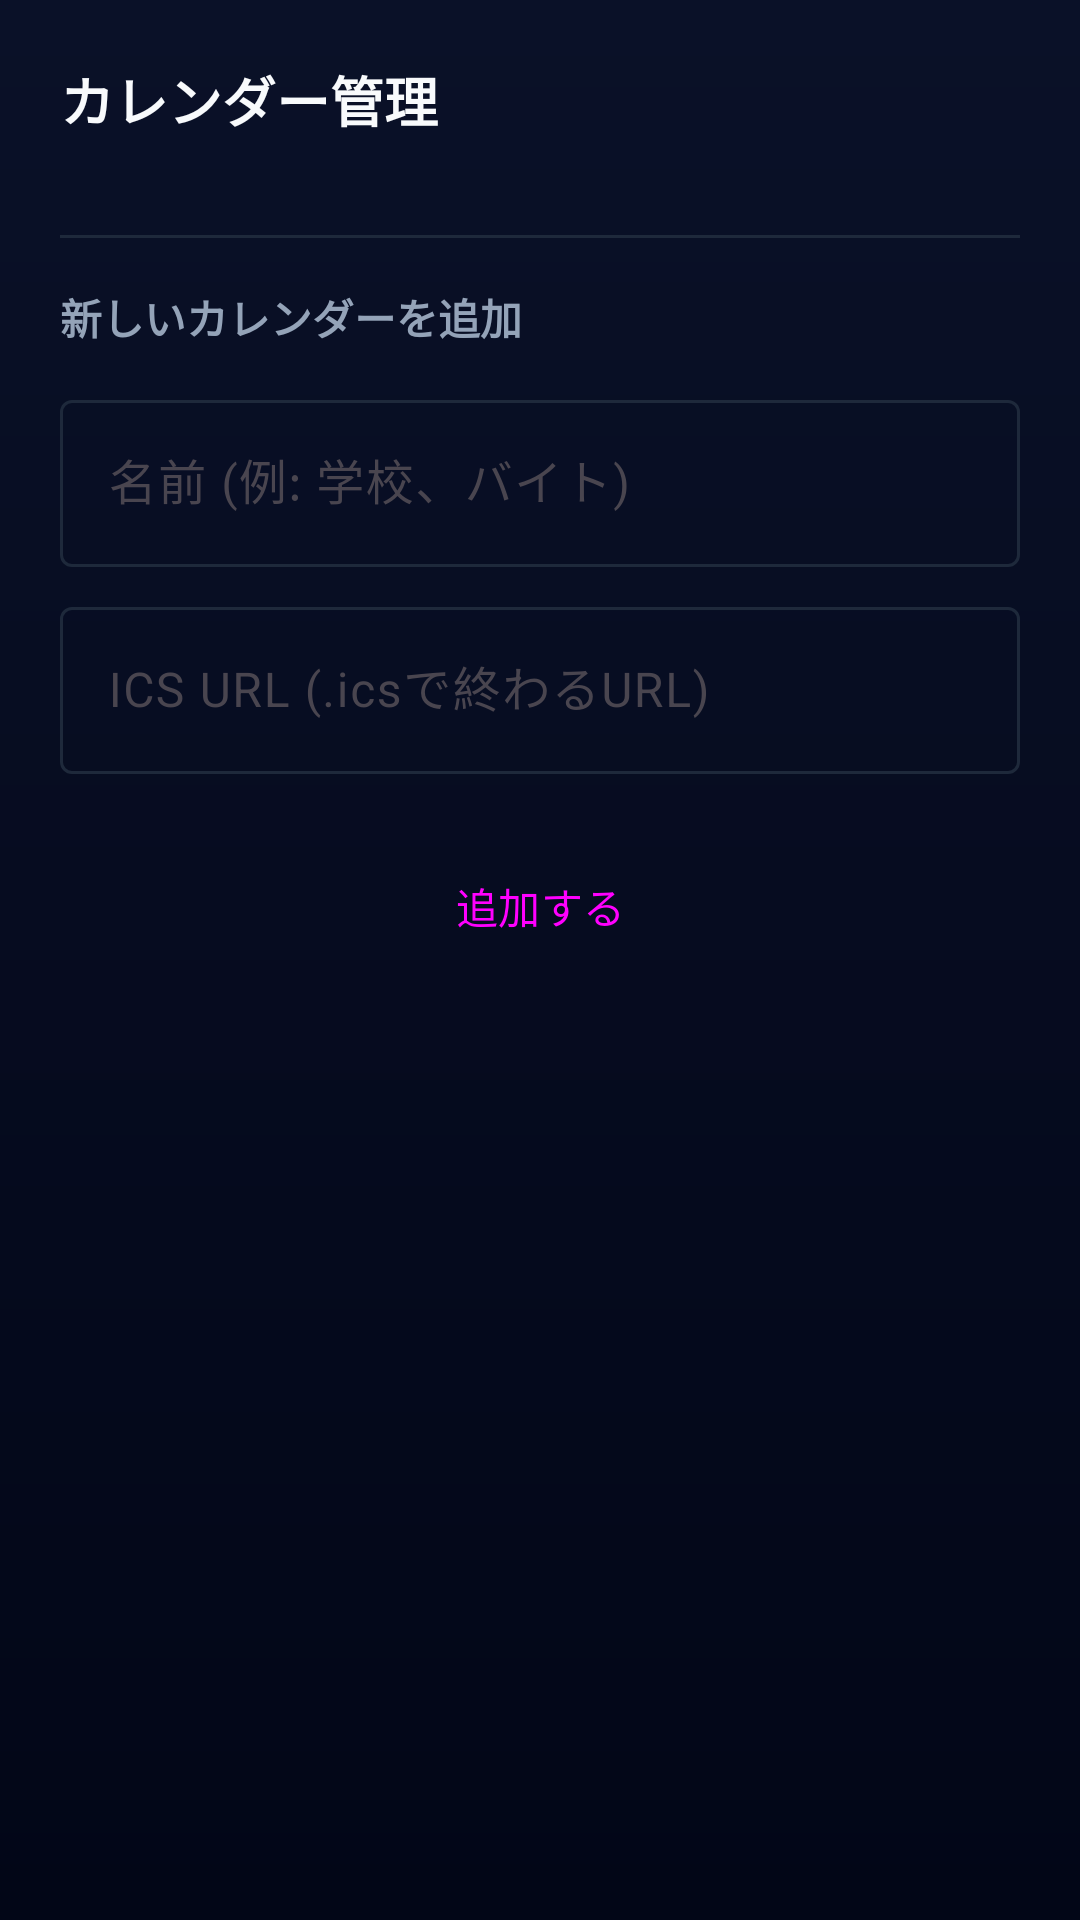

Here is an Android app screen rendered from its layout file. Give the layout XML and the strings, colors and styles it references.
<!-- AndroidManifest.xml: application theme Theme.VoiceVoxアラーム -->
<!-- res/layout/dialog_edit_calendar_url.xml -->
<?xml version="1.0" encoding="utf-8"?>
<LinearLayout xmlns:android="http://schemas.android.com/apk/res/android"
    xmlns:app="http://schemas.android.com/apk/res-auto"
    android:layout_width="match_parent"
    android:layout_height="wrap_content"
    android:orientation="vertical"
    android:padding="20dp">

    <TextView
        android:layout_width="wrap_content"
        android:layout_height="wrap_content"
        android:text="カレンダー管理"
        android:textSize="18sp"
        android:textStyle="bold"
        android:textColor="@color/text_primary"
        android:layout_marginBottom="16dp"/>

    
    <LinearLayout
        android:id="@+id/calendarListContainer"
        android:layout_width="match_parent"
        android:layout_height="wrap_content"
        android:orientation="vertical"
        android:layout_marginBottom="16dp" />

    <View
        android:layout_width="match_parent"
        android:layout_height="1dp"
        android:background="@color/outline"
        android:layout_marginBottom="16dp" />

    <TextView
        android:layout_width="wrap_content"
        android:layout_height="wrap_content"
        android:text="新しいカレンダーを追加"
        android:textSize="14sp"
        android:textStyle="bold"
        android:textColor="@color/text_secondary"
        android:layout_marginBottom="12dp"/>

    <com.google.android.material.textfield.TextInputLayout
        style="@style/Widget.Material3.TextInputLayout.OutlinedBox"
        android:layout_width="match_parent"
        android:layout_height="wrap_content"
        android:hint="名前 (例: 学校、バイト)"
        android:layout_marginBottom="8dp">
        <com.google.android.material.textfield.TextInputEditText
            android:id="@+id/editCalendarName"
            android:layout_width="match_parent"
            android:layout_height="wrap_content"
            android:inputType="text" />
    </com.google.android.material.textfield.TextInputLayout>

    <com.google.android.material.textfield.TextInputLayout
        style="@style/Widget.Material3.TextInputLayout.OutlinedBox"
        android:layout_width="match_parent"
        android:layout_height="wrap_content"
        android:hint="ICS URL (.icsで終わるURL)"
        android:layout_marginBottom="16dp">
        <com.google.android.material.textfield.TextInputEditText
            android:id="@+id/editCalendarUrl"
            android:layout_width="match_parent"
            android:layout_height="wrap_content"
            android:inputType="textUri" />
    </com.google.android.material.textfield.TextInputLayout>

    <Button
        android:id="@+id/btnAddCalendar"
        style="@style/Widget.Material3.Button.TonalButton"
        android:layout_width="match_parent"
        android:layout_height="56dp"
        android:text="追加する" />

</LinearLayout>
<!-- resources referenced by this layout -->
<resources>
  <color name="outline">#1E293B</color>
  <color name="text_primary">#F8FAFC</color>
  <color name="text_secondary">#94A3B8</color>
  <style name="Theme.VoiceVoxアラーム" parent="Base.Theme.VoiceVoxアラーム" />
  <style name="Base.Theme.VoiceVoxアラーム" parent="Theme.Material3.DayNight.NoActionBar">
          
          <item name="colorPrimary">@color/primary</item>
          <item name="colorOnPrimary">@color/white</item>
          <item name="colorPrimaryContainer">@color/primary_container</item>
          <item name="colorOnPrimaryContainer">@color/white</item>
  
          
          <item name="colorSecondary">@color/secondary</item>
          <item name="colorOnSecondary">@color/white</item>
  
          
          <item name="colorTertiary">@color/accent</item>
          <item name="colorOnTertiary">@color/white</item>
  
          <item name="colorSurface">@color/surface</item>
          <item name="colorOutline">@color/outline</item>
  
          
          <item name="android:windowBackground">@drawable/bg_cyber_deep_blue</item>
          <item name="android:navigationBarColor">@color/background</item>
  
          
          <item name="android:statusBarColor">#020617</item>
          <item name="android:windowLightStatusBar" tools:targetApi="m">false</item>
          <item name="android:windowLightNavigationBar" tools:targetApi="27">false</item>
      </style>
  <color name="primary">#06B6D4</color>
  <color name="white">#FFFFFFFF</color>
  <color name="primary_container">#1E293B</color>
  <color name="secondary">#64748B</color>
  <color name="accent">#3B82F6</color>
  <color name="surface">#0F172A</color>
  <!-- drawable bg_cyber_deep_blue (drawable) -->
  <?xml version="1.0" encoding="utf-8"?>
  <shape xmlns:android="http://schemas.android.com/apk/res/android">
      <gradient
          android:startColor="#0A1128"
          android:endColor="#020617"
          android:angle="270" />
  </shape>
  <color name="background">#020617</color>
</resources>
